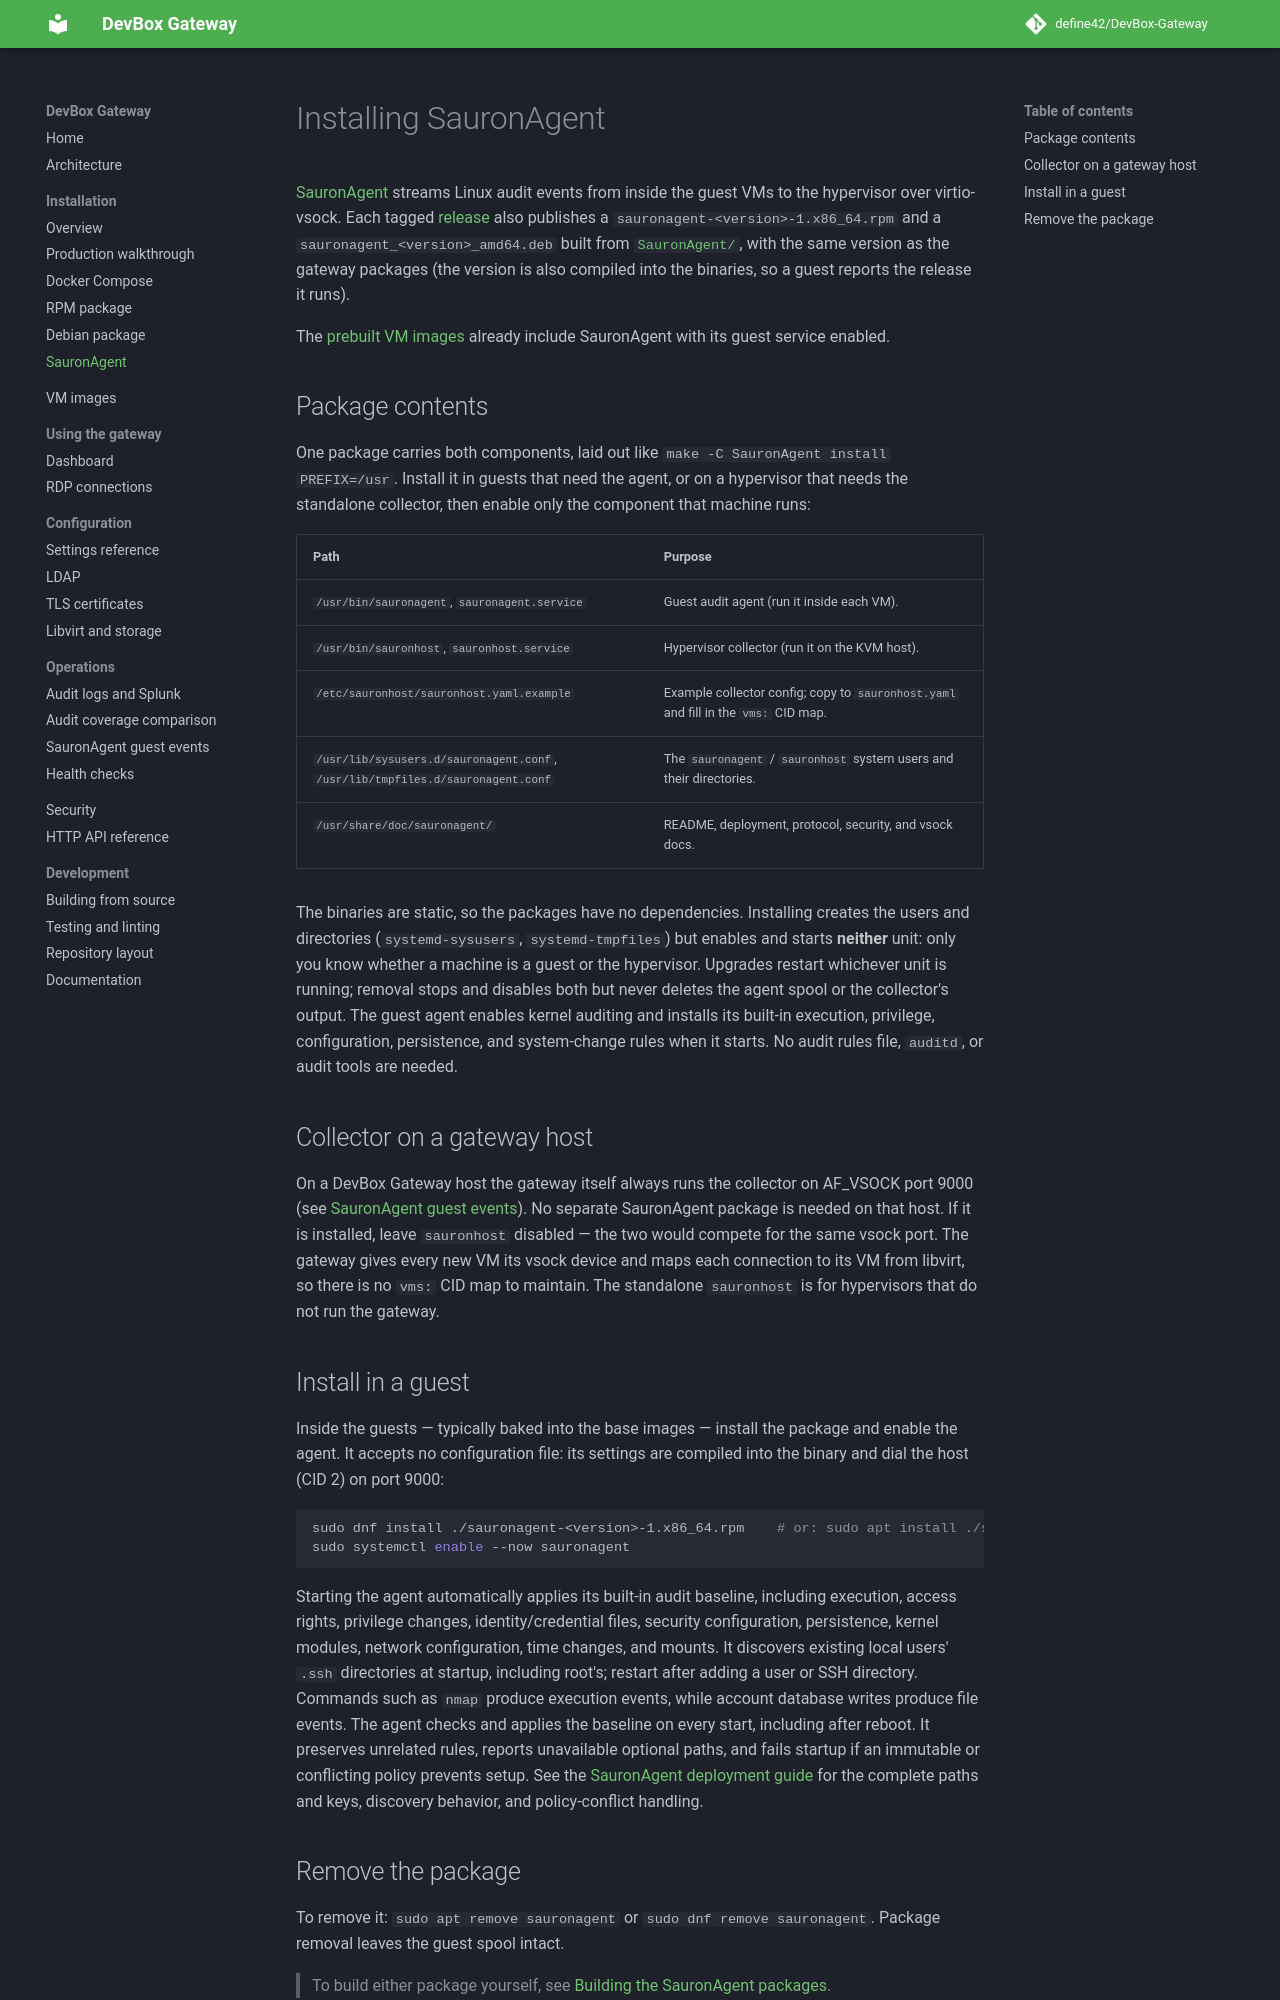

repository: define42/DevBox-Gateway · page: installation/sauronagent/index.html · generator: mkdocs

# Installing SauronAgent

[SauronAgent](https://github.com/define42/DevBox-Gateway/blob/main/SauronAgent/README.md) streams Linux audit events from inside the
guest VMs to the hypervisor over virtio-vsock. Each tagged
[release](https://github.com/define42/DevBox-Gateway/releases) also publishes
a `sauronagent-<version>-1.x86_64.rpm` and a `sauronagent_<version>_amd64.deb`
built from [`SauronAgent/`](https://github.com/define42/DevBox-Gateway/blob/main/SauronAgent), with the same version as the gateway
packages (the version is also compiled into the binaries, so a guest reports the
release it runs).

The [prebuilt VM images](../vm-images.md#downloading-vm-images) already include SauronAgent
with its guest service enabled.

## Package contents

One package carries both components, laid out like
`make -C SauronAgent install PREFIX=/usr`. Install it in guests that need the
agent, or on a hypervisor that needs the standalone collector, then enable
only the component that machine runs:

| Path                                               | Purpose                                                   |
|----------------------------------------------------|-----------------------------------------------------------|
| `/usr/bin/sauronagent`, `sauronagent.service`     | Guest audit agent (run it inside each VM).                |
| `/usr/bin/sauronhost`, `sauronhost.service`       | Hypervisor collector (run it on the KVM host).            |
| `/etc/sauronhost/sauronhost.yaml.example`         | Example collector config; copy to `sauronhost.yaml` and fill in the `vms:` CID map. |
| `/usr/lib/sysusers.d/sauronagent.conf`, `/usr/lib/tmpfiles.d/sauronagent.conf` | The `sauronagent` / `sauronhost` system users and their directories. |
| `/usr/share/doc/sauronagent/`                     | README, deployment, protocol, security, and vsock docs.   |

The binaries are static, so the packages have no dependencies. Installing
creates the users and directories (`systemd-sysusers`, `systemd-tmpfiles`) but
enables and starts **neither** unit: only you know whether a machine is a guest
or the hypervisor. Upgrades restart whichever unit is running; removal stops and
disables both but never deletes the agent spool or the collector's output.
The guest agent enables kernel auditing and installs its built-in execution,
privilege, configuration, persistence, and system-change rules when it starts.
No audit rules file, `auditd`, or audit tools are needed.

## Collector on a gateway host

On a DevBox Gateway host the gateway itself always runs the collector on
AF_VSOCK port 9000 (see [SauronAgent guest events](../operations/guest-events.md#sauronagent-guest-events)).
No separate SauronAgent package is needed on that host. If it is installed,
leave `sauronhost` disabled — the two would compete for the same vsock port.
The gateway gives every new VM its vsock device and maps each connection to its
VM from libvirt, so there is no `vms:` CID map to maintain. The standalone
`sauronhost` is for hypervisors that do not run the gateway.

## Install in a guest

Inside the guests — typically baked into the base images — install the package
and enable the agent. It accepts no configuration file: its settings are
compiled into the binary and dial the host (CID 2) on port 9000:

```sh
sudo dnf install ./sauronagent-<version>-1.x86_64.rpm    # or: sudo apt install ./sauronagent_<version>_amd64.deb
sudo systemctl enable --now sauronagent
```

Starting the agent automatically applies its built-in audit baseline, including
execution, access rights, privilege changes, identity/credential files,
security configuration, persistence, kernel modules, network configuration,
time changes, and mounts. It discovers existing local users' `.ssh` directories
at startup, including root's; restart after adding a user or SSH directory.
Commands such as `nmap` produce execution events, while account database writes
produce file events. The agent checks and applies the baseline on every start,
including after reboot. It preserves unrelated rules, reports unavailable
optional paths, and fails startup if an immutable or conflicting policy prevents
setup. See the
[SauronAgent deployment guide](https://github.com/define42/DevBox-Gateway/blob/main/SauronAgent/docs/deployment.md#guest-audit-rules)
for the complete paths and keys, discovery behavior, and policy-conflict handling.
